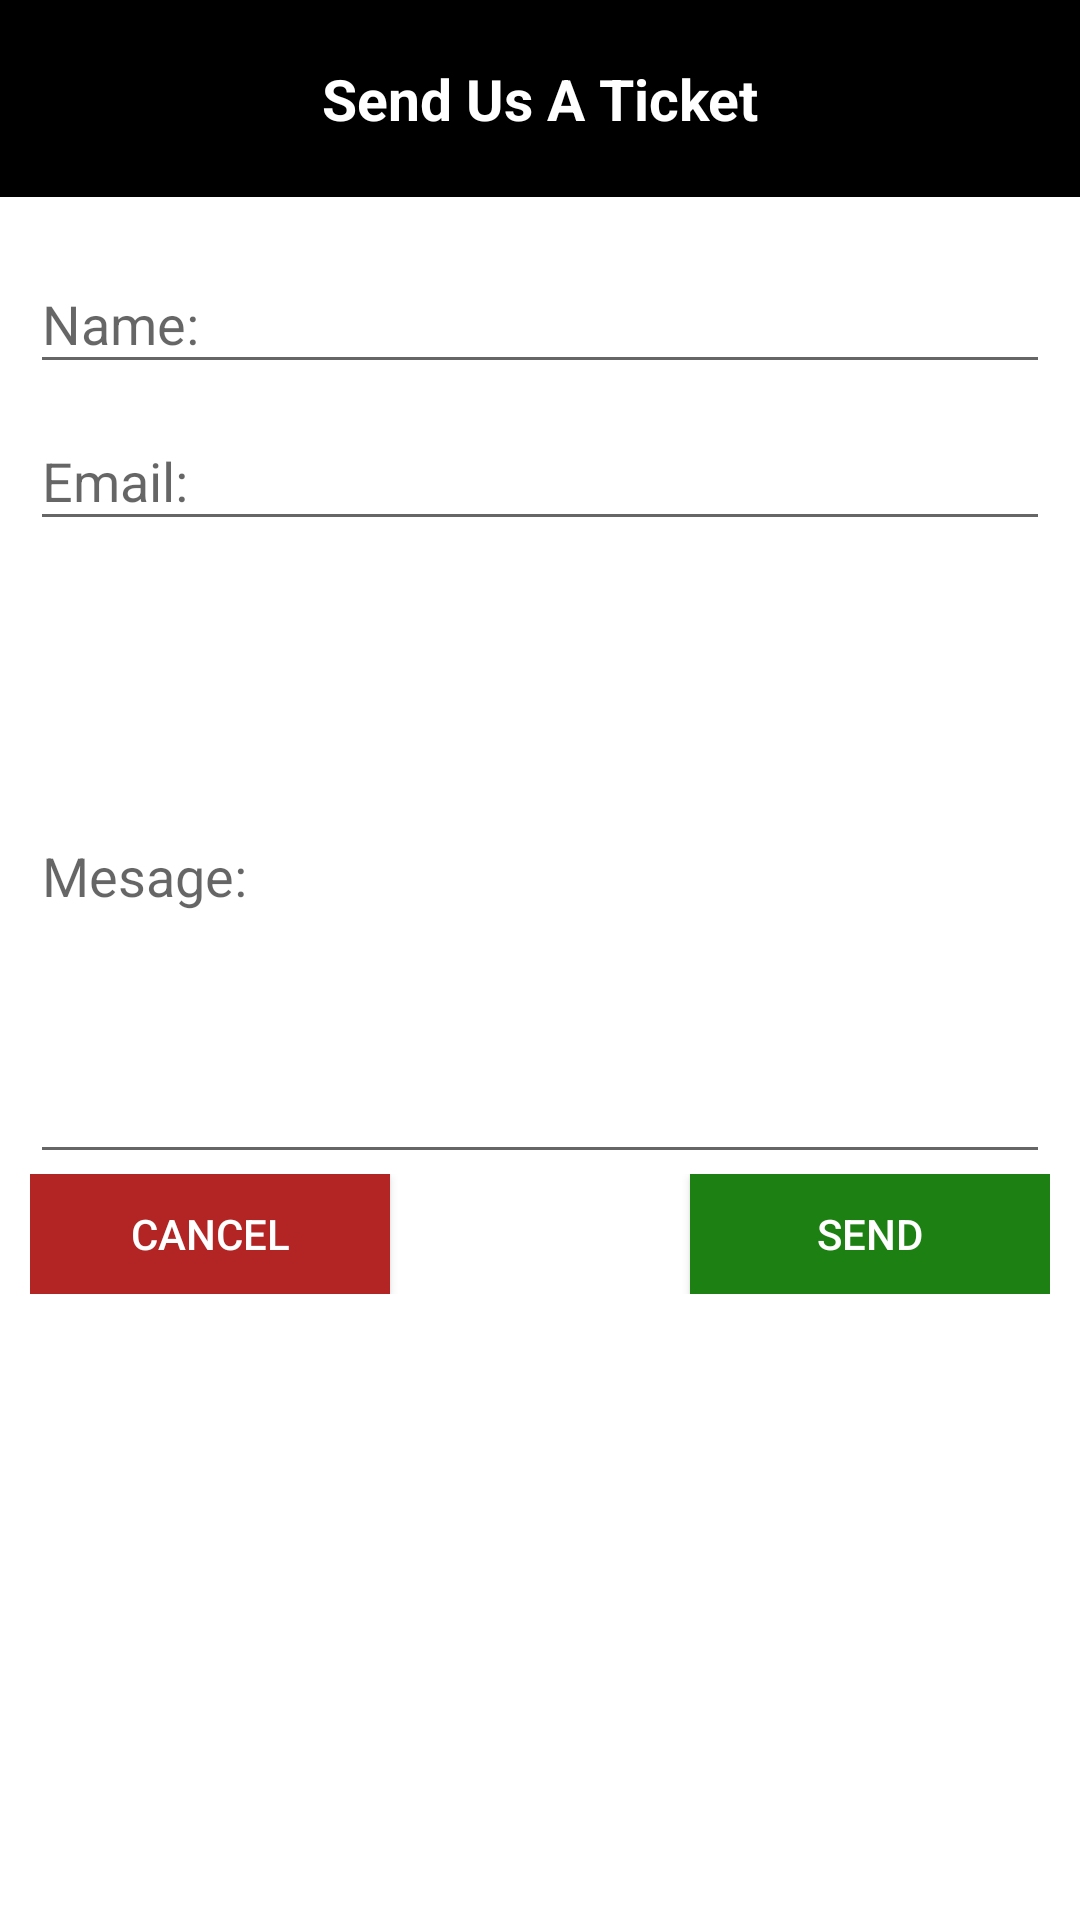

The Android layout XML behind this screen, and the referenced resources:
<!-- AndroidManifest.xml: application theme AppTheme.NoActionBar -->
<!-- res/layout/dialog_contact_us.xml -->
<?xml version="1.0" encoding="utf-8"?>
<LinearLayout xmlns:android="http://schemas.android.com/apk/res/android"
    xmlns:tools="http://schemas.android.com/tools"
    android:layout_width="match_parent"
    android:layout_height="match_parent"
    android:orientation="vertical"
    tools:context=".dialog.ContactUs"
    android:background="#fff">

    <TextView
        android:layout_width="match_parent"
        android:layout_height="wrap_content"
        android:text="Send Us A Ticket"
        android:textStyle="bold"
        android:textSize="19sp"
        android:textColor="#fff"
        android:background="@color/colorPrimary"
        android:padding="20dp"
        android:gravity="center"/>
<LinearLayout
    android:id="@+id/msgCont"
    android:layout_width="match_parent"
    android:layout_height="match_parent"
    android:orientation="vertical"
    android:padding="10dp">

    <com.google.android.material.textfield.TextInputLayout
        android:layout_width="match_parent"
        android:layout_height="wrap_content">
        <EditText
            android:id="@+id/name"
            android:layout_width="match_parent"
            android:layout_height="match_parent"
            android:hint="Name: "
            android:inputType="text"/>
    </com.google.android.material.textfield.TextInputLayout>

    <com.google.android.material.textfield.TextInputLayout
        android:layout_width="match_parent"
        android:layout_height="wrap_content">
        <EditText
            android:id="@+id/email"
            android:layout_width="match_parent"
            android:layout_height="match_parent"
            android:hint="Email: "
            android:inputType="textEmailAddress"/>
    </com.google.android.material.textfield.TextInputLayout>


    <com.google.android.material.textfield.TextInputLayout
        android:layout_width="match_parent"
        android:layout_height="wrap_content">
        <EditText
            android:id="@+id/message"
            android:layout_width="match_parent"
            android:layout_height="wrap_content"
            android:minHeight="200dp"
            android:hint="Mesage: "
            android:minLines="4"
            android:inputType="text"/>
    </com.google.android.material.textfield.TextInputLayout>

    <RelativeLayout
        android:layout_width="match_parent"
        android:layout_height="wrap_content">
        <Button
            android:id="@+id/cancel"
            android:layout_width="120dp"
            android:layout_height="40dp"
            android:text="Cancel"
            android:background="#b32424"
            android:textColor="#fff"/>
        <Button
            android:id="@+id/send"
            android:layout_width="120dp"
            android:layout_height="40dp"
            android:text="Send"
            android:background="#1d8012"
            android:textColor="#fff"
            android:layout_alignParentRight="true"/>
    </RelativeLayout>
</LinearLayout>
    <TextView
        android:id="@+id/msgSentText"
        android:layout_width="match_parent"
        android:layout_height="200dp"
        android:text="Thanks for your message, we'll get back to you soon"
        android:textSize="16sp"
        android:textStyle="bold"
        android:gravity="center"
        android:padding="10dp"
        android:visibility="gone"/>

</LinearLayout>
<!-- resources referenced by this layout -->
<resources>
  <color name="colorPrimary">#000</color>
  <style name="AppTheme.NoActionBar" parent="AppTheme">
          <item name="windowActionBar">false</item>
          <item name="windowNoTitle">true</item>
          <item name="elevation">0dp</item>
          <item name="android:windowContentOverlay">@null</item>
      </style>
  <style name="AppTheme" parent="Theme.AppCompat.Light.NoActionBar">
          
          <item name="colorPrimary">@color/colorPrimary</item>
          <item name="colorPrimaryDark">@color/colorPrimaryDark</item>
          <item name="colorAccent">@color/colorAccent</item>
      </style>
  <color name="colorPrimaryDark">#f9d121</color>
  <color name="colorAccent">#fdd835</color>
</resources>
